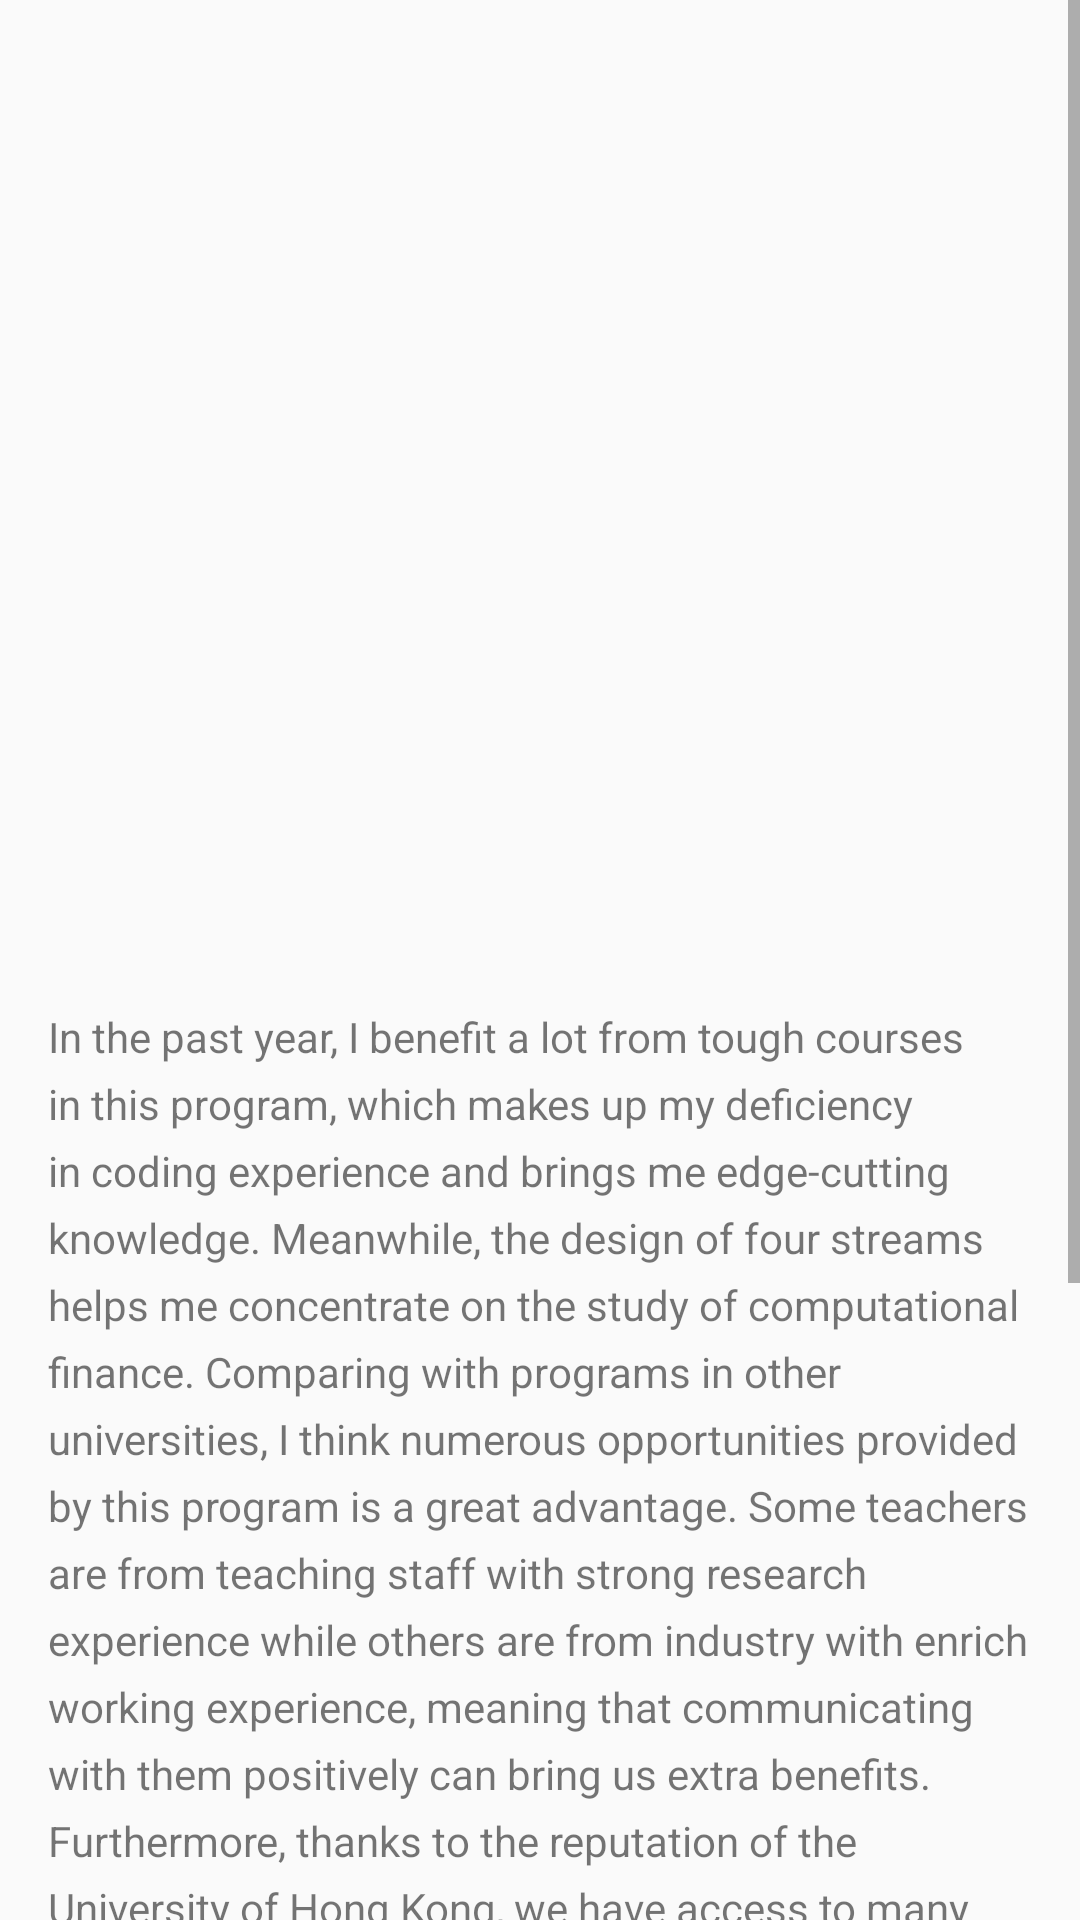

Produce the Android XML layout that renders to this screen, including the resource entries it uses.
<!-- AndroidManifest.xml: application theme AppTheme -->
<!-- res/layout/admission_stuindivi_hutianyi.xml -->
<?xml version="1.0" encoding="utf-8"?>
<ScrollView
    xmlns:android="http://schemas.android.com/apk/res/android" android:layout_width="match_parent"
    android:layout_height="match_parent">

    <LinearLayout
        android:layout_width="match_parent"
        android:layout_height="match_parent"
        android:orientation="vertical">
        <ImageView
            android:layout_margin="10dp"
            android:id="@+id/hutianyi"
            android:layout_width="match_parent"
            android:layout_height="296dp"
            android:src="@drawable/hutianyi"
            android:transitionName="Hutianyi" />

        <TextView
            android:layout_width="wrap_content"
            android:layout_height="match_parent"
            android:layout_marginLeft="16dp"
            android:layout_marginRight="16dp"
            android:layout_marginTop="20dp"
            android:lineSpacingExtra="6dp"
            android:text="@string/admission_hutianyiwords"/>
    </LinearLayout>
</ScrollView>
<!-- resources referenced by this layout -->
<resources>
  <string name="admission_hutianyiwords">In the past year, I benefit a lot from tough courses in this program, which makes up my deficiency in coding experience and brings me edge-cutting knowledge. Meanwhile, the design of four streams helps me concentrate on the study of computational finance. Comparing with programs in other universities, I think numerous opportunities provided by this program is a great advantage. Some teachers are from teaching staff with strong research experience while others are from industry with enrich working experience, meaning that communicating with them positively can bring us extra benefits. Furthermore, thanks to the reputation of the University of Hong Kong, we have access to many competitions, one of which is Rotman International Trading Competition held in Toronto competing with other top universities among the world. Through those competitions, I make friends with experienced algo traders and they also teach me much beyond the book, which enhance my will to work in this industry. \n\nAll in all, this program is really fruitful, and students from different background can get what they want. But the study period is short, I think designing the study plan on first day is important and necessary. Just be open and outgoing, the precious opportunity is around us.</string>
  <style name="AppTheme" parent="Base.Theme.AppCompat.Light.DarkActionBar">
          
          <item name="colorPrimary">@color/colorPrimary</item>
          <item name="colorPrimaryDark">@color/colorPrimaryDark</item>
          <item name="colorAccent">@color/colorAccent</item>
      </style>
  <color name="colorPrimary">#3F51B5</color>
  <color name="colorPrimaryDark">#303F9F</color>
  <color name="colorAccent">#3F51B5</color>
</resources>
